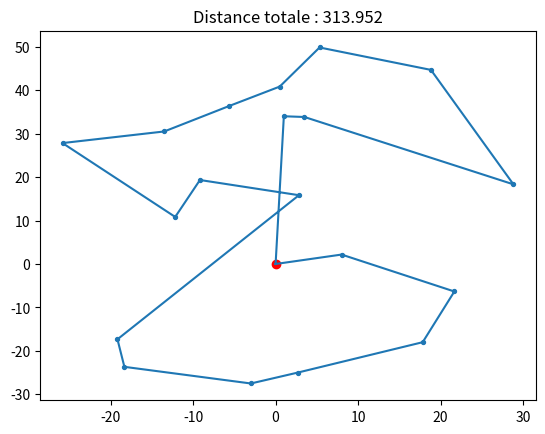
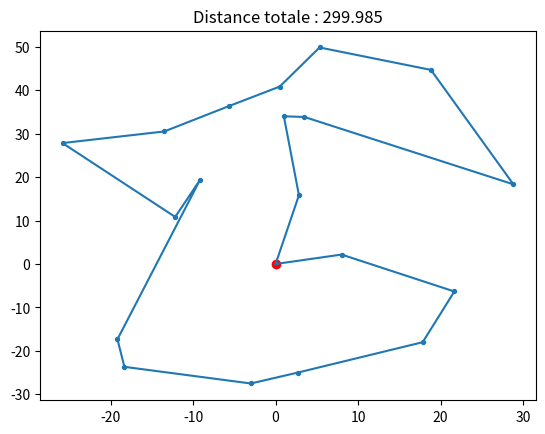

Python code for these plots, in order:
# Fonctions utilitaires fournies pour le problème `Tournée du jardinier`
import numpy as np
import matplotlib.pyplot as plt


def lire_fichier_coords(nom_fichier):
    coords = []
    with open(nom_fichier) as f:
        try:
            for ligne in f:
                if not ligne.isspace():
                    # print(ligne)
                    x, y = ligne.split(" ")
                    coords.append((float(x), float(y)))
        except:
            raise ValueError("Fichier de coordonnées mal formé")
    return np.array(coords)


def distance(p1, p2):
    return ((p2[0] - p1[0]) ** 2 + (p2[1] - p1[1]) ** 2) ** (1 / 2)


def distance_avec_entree(coords):
    if len(coords) == 0:
        return 0
    dist = distance((0, 0), coords[0]) + distance(coords[-1], (0, 0))
    for i in range(1, len(coords)):
        dist += distance(coords[i], coords[i - 1])
    return dist


def distance_totale_chemin(coords):
    dist = 0
    for i in range(len(coords) - 1):
        dist += distance(coords[i], coords[i + 1])
    return dist


def affiche_tournee(coords, show=True):

    x, y = zip((0, 0), *coords, (0, 0))
    fig, ax = plt.subplots()

    ax.scatter(x, y, s=8)
    ax.scatter(0, 0, color="red")
    ax.plot(x, y)
    ax.set_title(f"Distance totale : {distance_avec_entree(coords):.3f}")

    if show:
        plt.show()


def unknot_path(path):
    knot_exist = True
    path = list(map(tuple, path))
    longest_intersection = 'not none'

    while longest_intersection is not None:
        longest_intersection = None
        longest_intersection_length = 0
        for i, (c1, c2) in enumerate(zip(path, path[1:])):
            for j, (c3, c4) in enumerate(zip(path, path[1:])):
                if c1 == c3 or c1 == c4 or c2 == c3 or c2 == c4:
                    continue

                x1, y1 = c1
                x2, y2 = c2
                x3, y3 = c3
                x4, y4 = c4

                # check if (c3, c4) intersect (c1, c2)
                if y1 != y2:
                    a, b = get_line_param(x1, x2, y1, y2)
                    c3_relative_pos = evaluate_line(*c3, a, b)
                    c4_relative_pos = evaluate_line(*c4, a, b)
                    c3_c4_coef = c3_relative_pos * c4_relative_pos
                else:
                    if y3 < y4:
                        c3_c4_coef = -1 if y3 < y1 < y4 else 1
                    else:
                        c3_c4_coef = -1 if y4 < y1 < y3 else 1

                # check if (c1, c2) intersect (c3, c4)
                if y3 != y4:
                    a, b = get_line_param(x3, x4, y3, y4)
                    c1_relative_pos = evaluate_line(*c1, a, b)
                    c2_relative_pos = evaluate_line(*c2, a, b)
                    c1_c2_coef = c1_relative_pos * c2_relative_pos
                else:
                    if y1 < y2:
                        c1_c2_coef = -1 if y1 < y3 < y2 else 1
                    else:
                        c1_c2_coef = -1 if y2 < y3 < y1 else 1

                # if there is no intersection
                if not (c1_c2_coef < 0 and c3_c4_coef < 0):
                    continue

                intersection_length = max(distance(c1, c2), distance(c3, c4))
                if intersection_length > longest_intersection_length:
                    # print('here', intersection_length, c1, c2, c3, c4)
                    longest_intersection = (i, j)
                    longest_intersection_length = intersection_length
            # if breaked:
            #     # affiche_tournee(path)
            #     break

        if longest_intersection is not None:
            i, j = longest_intersection
            # affiche_tournee(path, show=False)
            # print(i, j, flush=True)
            path[i + 1:j + 1] = path[i + 1:j + 1][::-1]
            # (c1, c2), (c3, c4) = path[i:i+2], path[j:j+2]
        #     path[i + 1] = c3
        #     path[j] = c2
        # else:
        #     path[i] = c4
        #     path[j + 1] = c1
            # affiche_tournee(path)
    return path


def get_line_param(x1, x2, y1, y2):
    return (
        (x1 - x2) / (y2 - y1),
        (-y2 * x1 + y1 * x2) / (y2 - y1),
        )


def evaluate_line(x, y, a, b):
    return x + a*y + b


if __name__ == '__main__':
    tournee = [[0.0, 0.0], [8.0, 2.17], [21.67, -6.33], [17.83, -18.0], [2.67, -25.0], [-3.0, -27.5], [-18.33, -23.67], [-19.17, -17.33], [2.83, 15.83], [-9.17, 19.33], [-12.17, 10.83], [-25.83, 27.83], [-13.5, 30.5], [-5.67, 36.33], [0.5, 40.83], [5.33, 49.83], [18.83, 44.67], [28.83, 18.33], [3.5, 33.83], [1.0, 34.0], [0.0, 0.0]]

    affiche_tournee(tournee)
    unknoted_path = unknot_path(tournee)
    affiche_tournee(unknoted_path)
